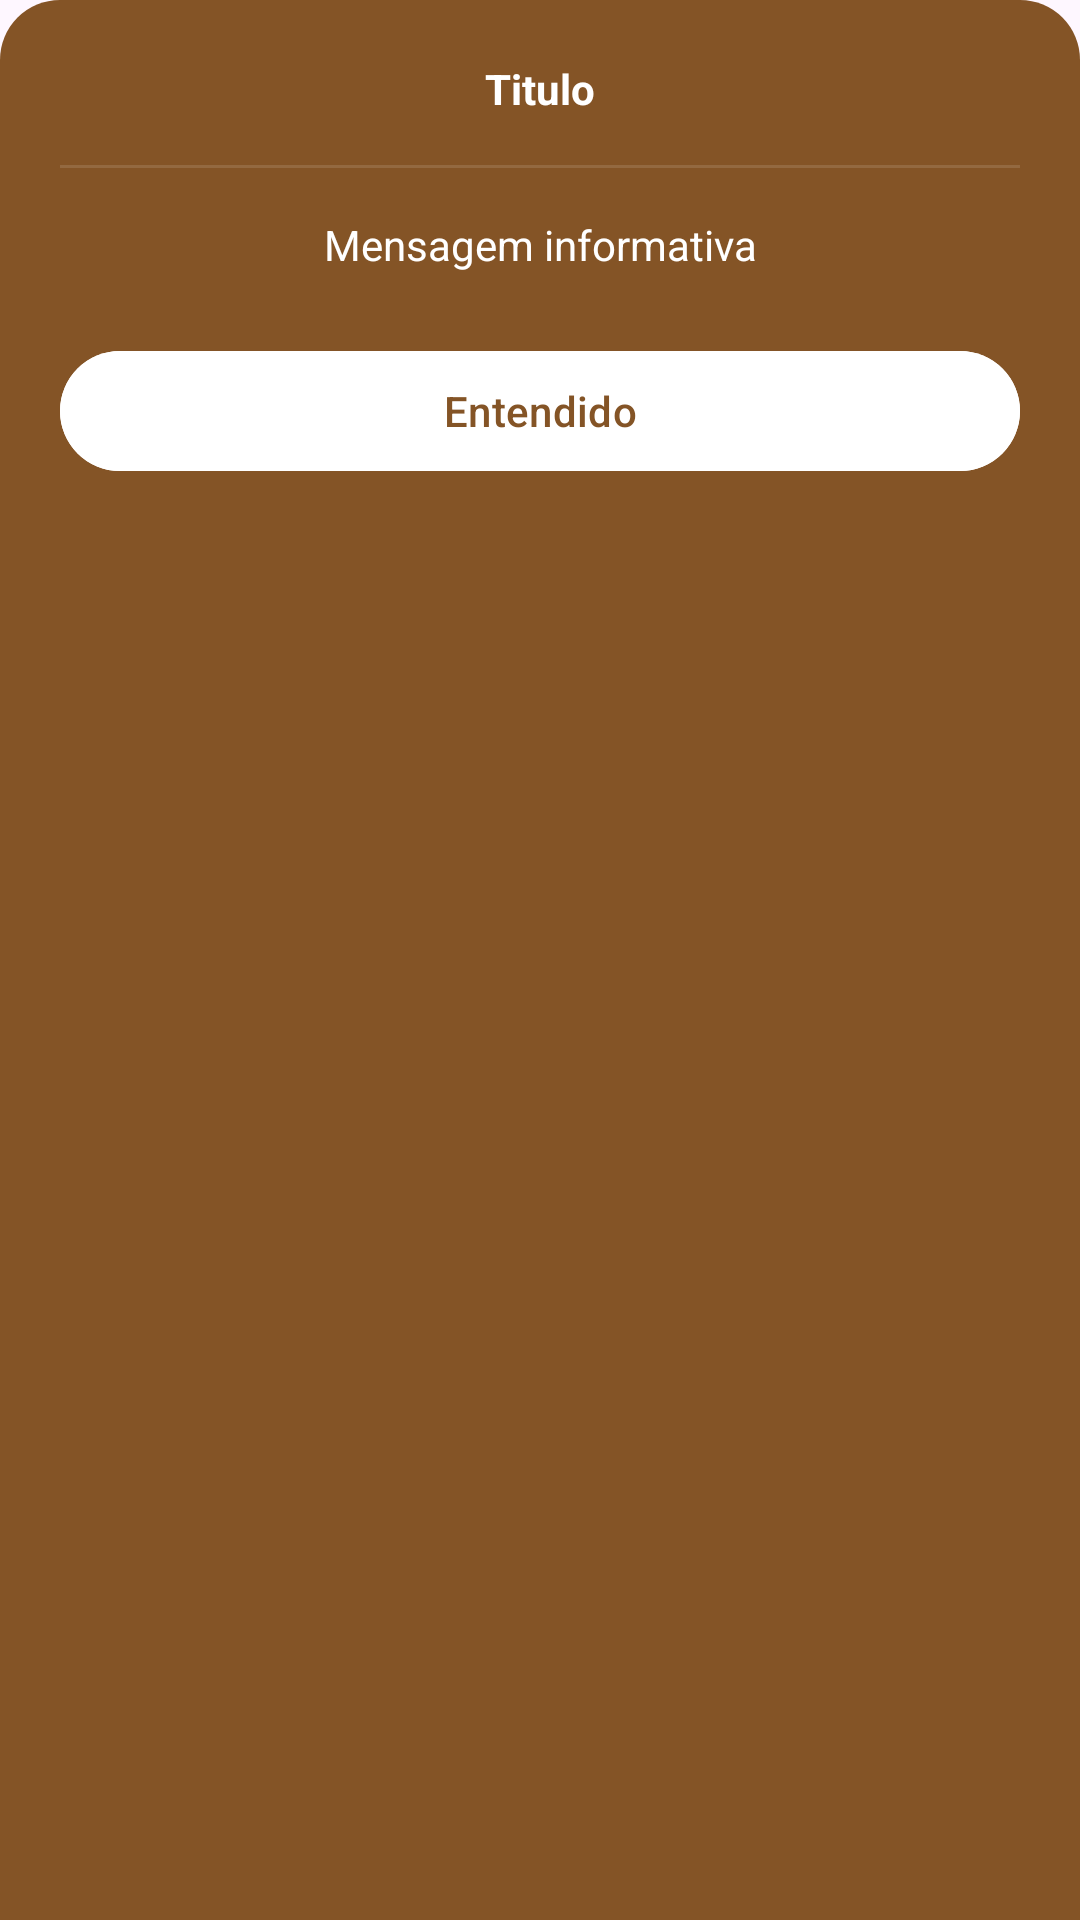

Produce the Android XML layout that renders to this screen, including the resource entries it uses.
<!-- AndroidManifest.xml: application theme Theme.DolceCapsulas -->
<!-- res/layout/layout_bottom_sheet.xml -->
<?xml version="1.0" encoding="utf-8"?>
<LinearLayout xmlns:android="http://schemas.android.com/apk/res/android"
    android:orientation="vertical"
    android:layout_width="match_parent"
    android:padding="20dp"
    android:background="@drawable/bg_bottom_sheet"
    android:layout_height="wrap_content">

    <TextView
        android:id="@+id/txt_titulo"
        android:textStyle="bold"
        android:layout_width="match_parent"
        android:layout_height="wrap_content"
        android:text="Titulo"
        android:textColor="@color/white"
        android:gravity="center"/>

    <ImageView
        android:layout_width="match_parent"
        android:layout_height="1dp"
        android:backgroundTint="@color/white"
        android:layout_marginVertical="16dp"
        android:background="?actionBarDivider"
        android:layout_marginTop="8dp"/>

    <TextView
        android:id="@+id/txt_mensagem"
        android:layout_width="match_parent"
        android:layout_height="wrap_content"
        android:textColor="@color/white"
        android:text="Mensagem informativa"
        android:gravity="center"/>

    <com.google.android.material.button.MaterialButton
        android:id="@+id/btn_ok"
        android:layout_width="match_parent"
        android:layout_height="wrap_content"
        android:layout_marginTop="22dp"
        android:backgroundTint="@color/white"
        android:textColor="@color/color_default"
        android:text="Entendido" />


</LinearLayout>
<!-- resources referenced by this layout -->
<resources>
  <color name="color_default">#845426</color>
  <color name="white">#FFFFFFFF</color>
  <!-- drawable bg_bottom_sheet (drawable) -->
  <?xml version="1.0" encoding="utf-8"?>
  <shape xmlns:android="http://schemas.android.com/apk/res/android" android:shape="rectangle">
      <solid android:color="@color/color_default"/>
      <corners android:topLeftRadius="20dp" android:topRightRadius="20dp"/>
  </shape>
  <style name="Theme.DolceCapsulas" parent="Base.Theme.DolceCapsulas" />
  <style name="Base.Theme.DolceCapsulas" parent="Theme.Material3.DayNight.NoActionBar">
          <item name="colorPrimary">@color/white</item>
      </style>
</resources>
